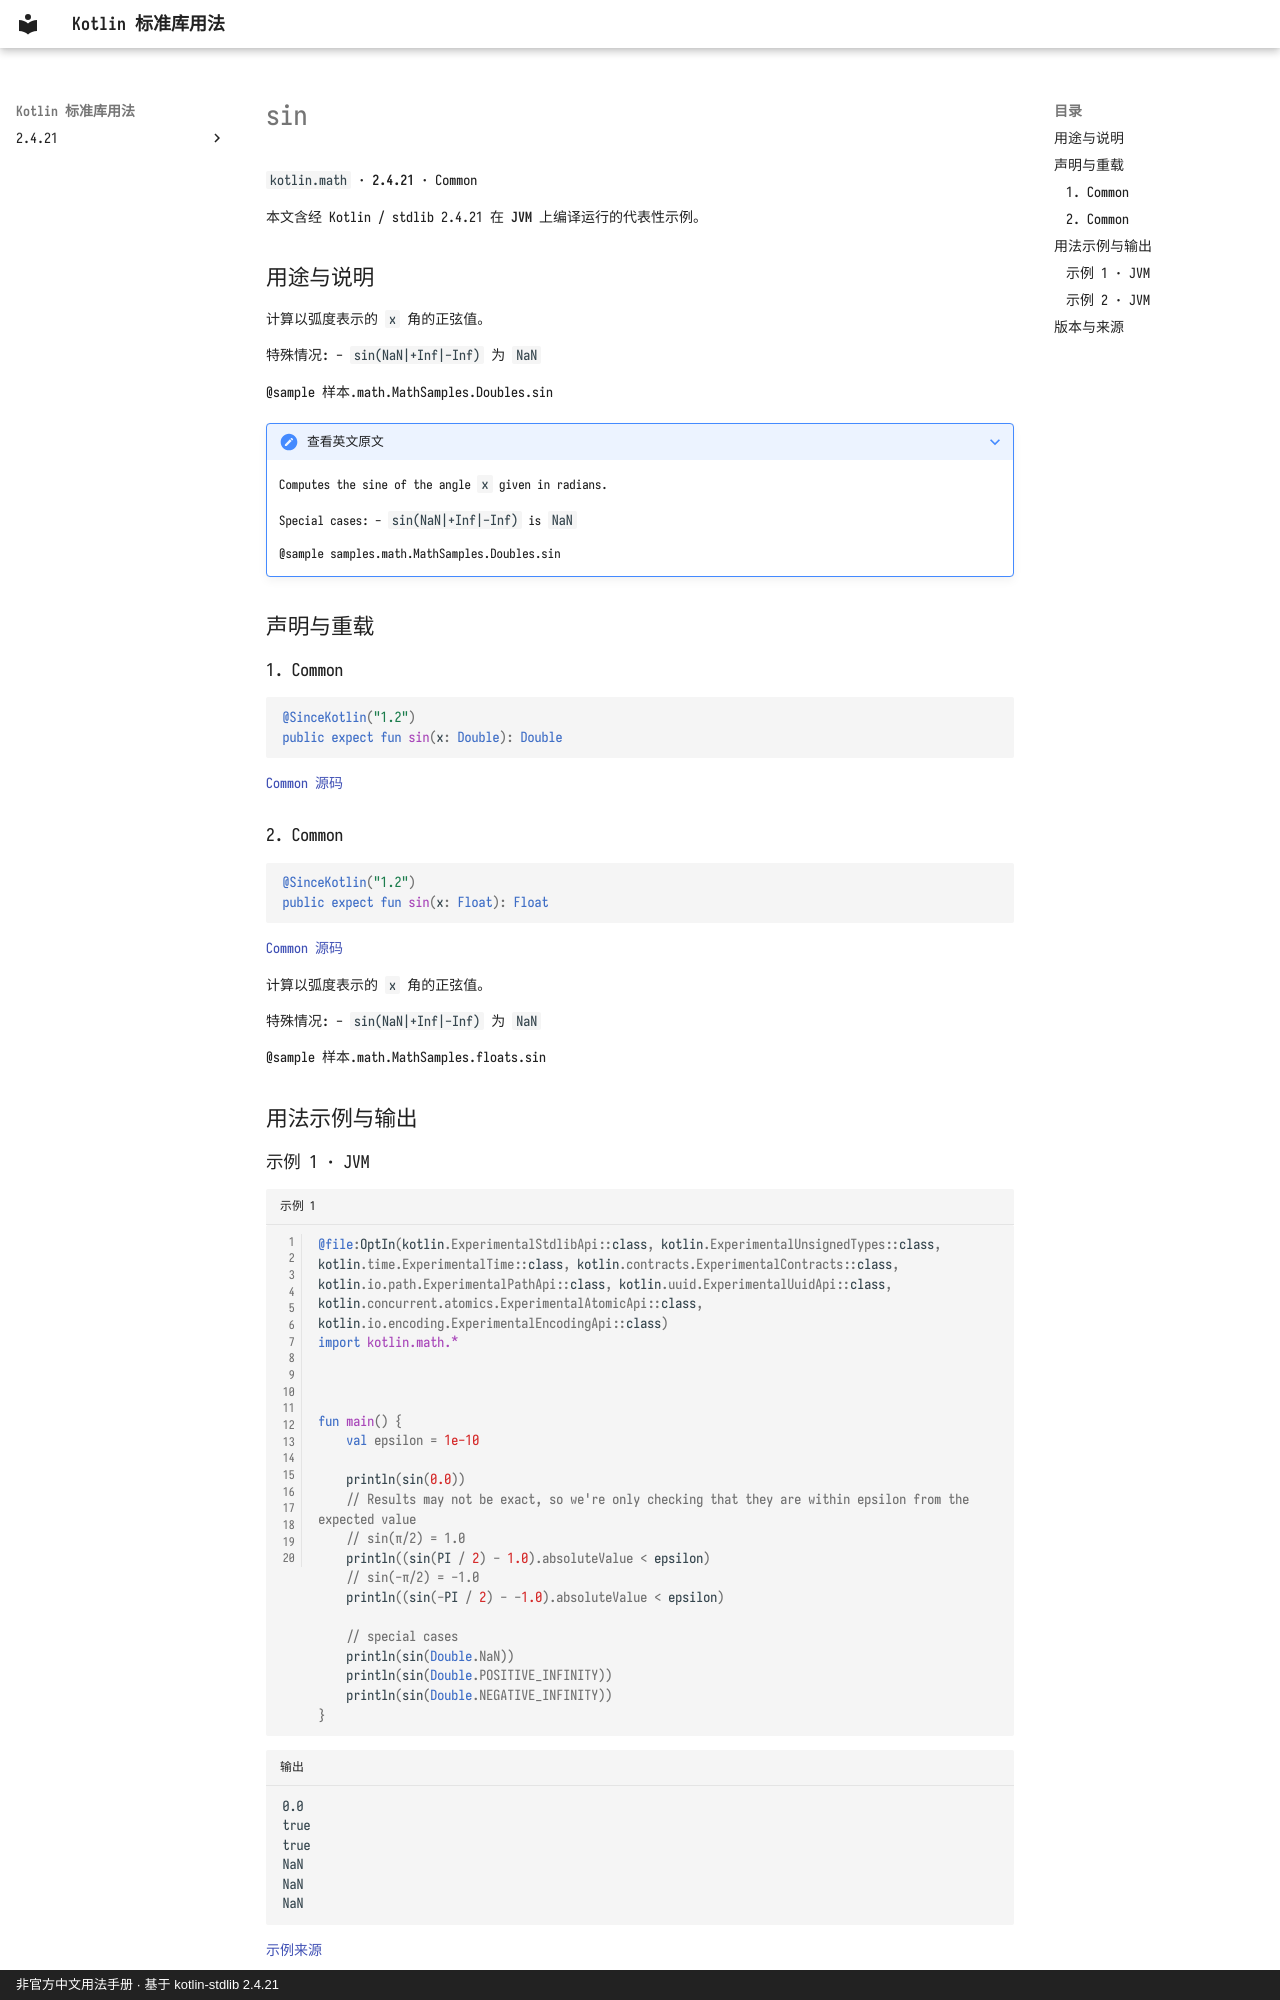

repository: oooooooko/kotlin-stdlib-docs · page: zh/api/kotlin.math/sin--cccc68c7/index.html · generator: mkdocs · copyright: 非官方中文用法手册 · 基于 kotlin-stdlib 2.4.21

# sin

`kotlin.math` · **2.4.21** · Common

本文含经 Kotlin / stdlib 2.4.21 在 **JVM** 上编译运行的代表性示例。

## 用途与说明

计算以弧度表示的 `x` 角的正弦值。

特殊情况: - `sin(NaN|+Inf|-Inf)` 为 `NaN`

@sample 样本.math.MathSamples.Doubles.sin

??? note "查看英文原文"

    Computes the sine of the angle `x` given in radians.
    
    Special cases:
     - `sin(NaN|+Inf|-Inf)` is `NaN`
    
    @sample samples.math.MathSamples.Doubles.sin

## 声明与重载

### 1. Common

```kotlin
@SinceKotlin("1.2")
public expect fun sin(x: Double): Double
```

[Common 源码](https://github.com/JetBrains/kotlin/blob/v2.4.21/libraries/stdlib/common/src/kotlin/MathH.kt#L25)

### 2. Common

```kotlin
@SinceKotlin("1.2")
public expect fun sin(x: Float): Float
```

[Common 源码](https://github.com/JetBrains/kotlin/blob/v2.4.21/libraries/stdlib/common/src/kotlin/MathH.kt#L613)

计算以弧度表示的 `x` 角的正弦值。

特殊情况: - `sin(NaN|+Inf|-Inf)` 为 `NaN`

@sample 样本.math.MathSamples.floats.sin

## 用法示例与输出

### 示例 1 · JVM

```kotlin title="示例 1" linenums="1"
@file:OptIn(kotlin.ExperimentalStdlibApi::class, kotlin.ExperimentalUnsignedTypes::class, kotlin.time.ExperimentalTime::class, kotlin.contracts.ExperimentalContracts::class, kotlin.io.path.ExperimentalPathApi::class, kotlin.uuid.ExperimentalUuidApi::class, kotlin.concurrent.atomics.ExperimentalAtomicApi::class, kotlin.io.encoding.ExperimentalEncodingApi::class)
import kotlin.math.*



fun main() {
    val epsilon = 1e-10

    println(sin(0.0))
    // Results may not be exact, so we're only checking that they are within epsilon from the expected value
    // sin(π/2) = 1.0
    println((sin(PI / 2) - 1.0).absoluteValue < epsilon)
    // sin(-π/2) = -1.0
    println((sin(-PI / 2) - -1.0).absoluteValue < epsilon)

    // special cases
    println(sin(Double.NaN))
    println(sin(Double.POSITIVE_INFINITY))
    println(sin(Double.NEGATIVE_INFINITY))
}
```

```text title="输出"
0.0
true
true
NaN
NaN
NaN
```

[示例来源](https://github.com/JetBrains/kotlin/blob/v2.4.21/libraries/stdlib/samples/test/samples/math/MathSamples.kt#L339)
